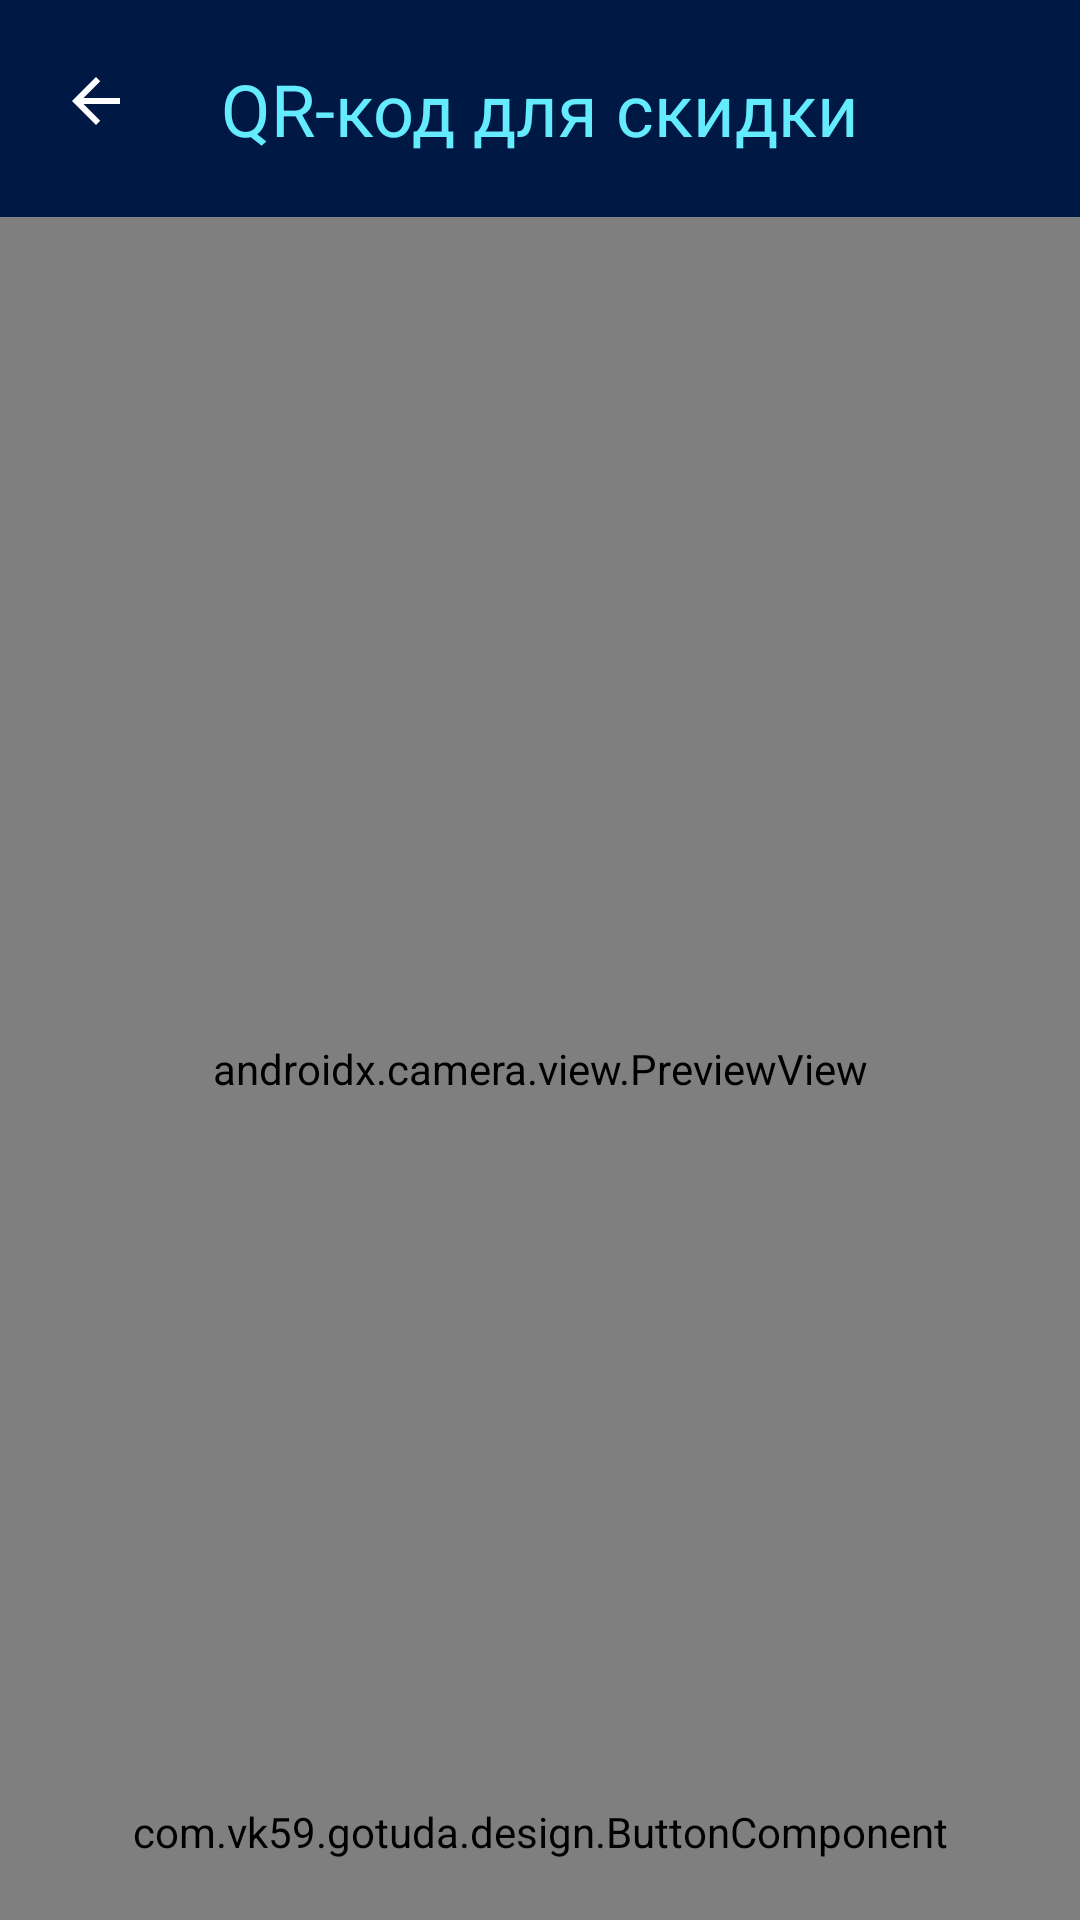

Layout XML and referenced resources for this Android screen:
<!-- AndroidManifest.xml: application theme Theme.GoTuda -->
<!-- res/layout/fragment_scan_qr.xml -->
<?xml version="1.0" encoding="utf-8"?>
<androidx.constraintlayout.widget.ConstraintLayout
    xmlns:android="http://schemas.android.com/apk/res/android"
    xmlns:app="http://schemas.android.com/apk/res-auto"
    android:layout_width="match_parent"
    android:layout_height="match_parent"
    android:background="?attr/bgMain"
    >

  <ImageView
      android:id="@+id/go_back_button"
      android:layout_width="wrap_content"
      android:layout_height="wrap_content"
      android:baselineAlignBottom="true"
      android:src="@drawable/ic_back"
      android:layout_margin="@dimen/margin_border"
      app:layout_constraintBaseline_toBaselineOf="@id/title"
      app:layout_constraintStart_toStartOf="parent"
      app:layout_constraintTop_toTopOf="parent"
      app:tint="?attr/textMain"
      />

  <TextView
      android:id="@+id/title"
      android:layout_width="wrap_content"
      android:layout_height="wrap_content"
      android:text="@string/user_qr_fragment_title"
      android:textColor="?attr/textTitle"
      android:textSize="24sp"
      android:layout_margin="@dimen/margin_border"
      app:layout_constraintBottom_toTopOf="@id/camera"
      app:layout_constraintEnd_toEndOf="parent"
      app:layout_constraintStart_toStartOf="parent"
      app:layout_constraintTop_toTopOf="parent"
      />


  <androidx.camera.view.PreviewView
      android:id="@+id/camera"
      android:layout_width="0dp"
      android:layout_height="0dp"
      app:layout_constraintTop_toBottomOf="@id/title"
      app:layout_constraintBottom_toBottomOf="parent"
      app:layout_constraintStart_toStartOf="parent"
      app:layout_constraintEnd_toEndOf="parent"/>

  <com.vk59.gotuda.design.ButtonComponent
      android:id="@+id/go_to_qr"
      android:layout_width="match_parent"
      android:layout_height="wrap_content"
      app:component_text_title="@string/button_show_qr_code"
      app:layout_constraintStart_toStartOf="parent"
      app:layout_constraintEnd_toEndOf="parent"
      app:layout_constraintBottom_toBottomOf="parent"
      android:layout_margin="20dp"
      />

  <ImageView
      android:id="@+id/bitmap_preview"
      android:layout_width="50dp"
      android:layout_height="wrap_content"
      app:layout_constraintEnd_toEndOf="parent"
      app:layout_constraintTop_toTopOf="@id/camera"
      />
</androidx.constraintlayout.widget.ConstraintLayout>
<!-- resources referenced by this layout -->
<resources>
  <dimen name="margin_border">20dp</dimen>
  <!-- drawable ic_back (drawable) -->
  <vector android:autoMirrored="true" android:height="24dp"
      android:tint="?attr/textMain" android:viewportHeight="24"
      android:viewportWidth="24" android:width="24dp" xmlns:android="http://schemas.android.com/apk/res/android">
      <path android:fillColor="@android:color/white" android:pathData="M20,11H7.83l5.59,-5.59L12,4l-8,8 8,8 1.41,-1.41L7.83,13H20v-2z"/>
  </vector>
  <string name="button_show_qr_code">Показать QR код</string>
  <string name="user_qr_fragment_title">QR-код для скидки</string>
  <style name="Theme.GoTuda" parent="Theme.MaterialComponents.DayNight.NoActionBar">
      
      <item name="colorPrimary">@color/blue_dark</item>
      <item name="colorPrimaryVariant">@color/blue_dark</item>
      <item name="colorOnPrimary">@color/white</item>
      
      <item name="colorSecondary">@color/teal_200</item>
      <item name="colorSecondaryVariant">@color/teal_700</item>
      <item name="colorOnSecondary">@color/black</item>
      
      <item name="android:statusBarColor">@color/blue_dark</item>
  
  
      
  
      <item name="bgMain">@color/blue_dark</item>
      <item name="bgMinor">@color/black</item>
      <item name="textMain">@color/white</item>
      <item name="textMinor">#BDBDBD</item>
      <item name="textTitle">@color/turquoise</item>
      <item name="controlMain">@color/viol</item>
      <item name="controlMinor">@color/dark_grey</item>
      <item name="textOnControlMain">@color/white</item>
      <item name="textOnControlMinor">@color/white</item>
      <item name="controlDanger">@color/orange</item>
      <item name="line">@color/dark_grey</item>
      <item name="bgSearchView">@color/white</item>
      <item name="onIconButton">@color/blue_dark</item>
      <item name="bgIconButton">@color/white</item>
      <item name="mapObject">#BDBDBD</item>
    </style>
  <color name="blue_dark">#001844</color>
  <color name="white">#FFFFFFFF</color>
  <color name="teal_200">#FF03DAC5</color>
  <color name="teal_700">#FF018786</color>
  <color name="black">#FF000000</color>
  <color name="turquoise">#64EBFD</color>
  <color name="viol">#5A6EF2</color>
  <color name="dark_grey">#464646</color>
  <color name="orange">#F2994A</color>
</resources>
